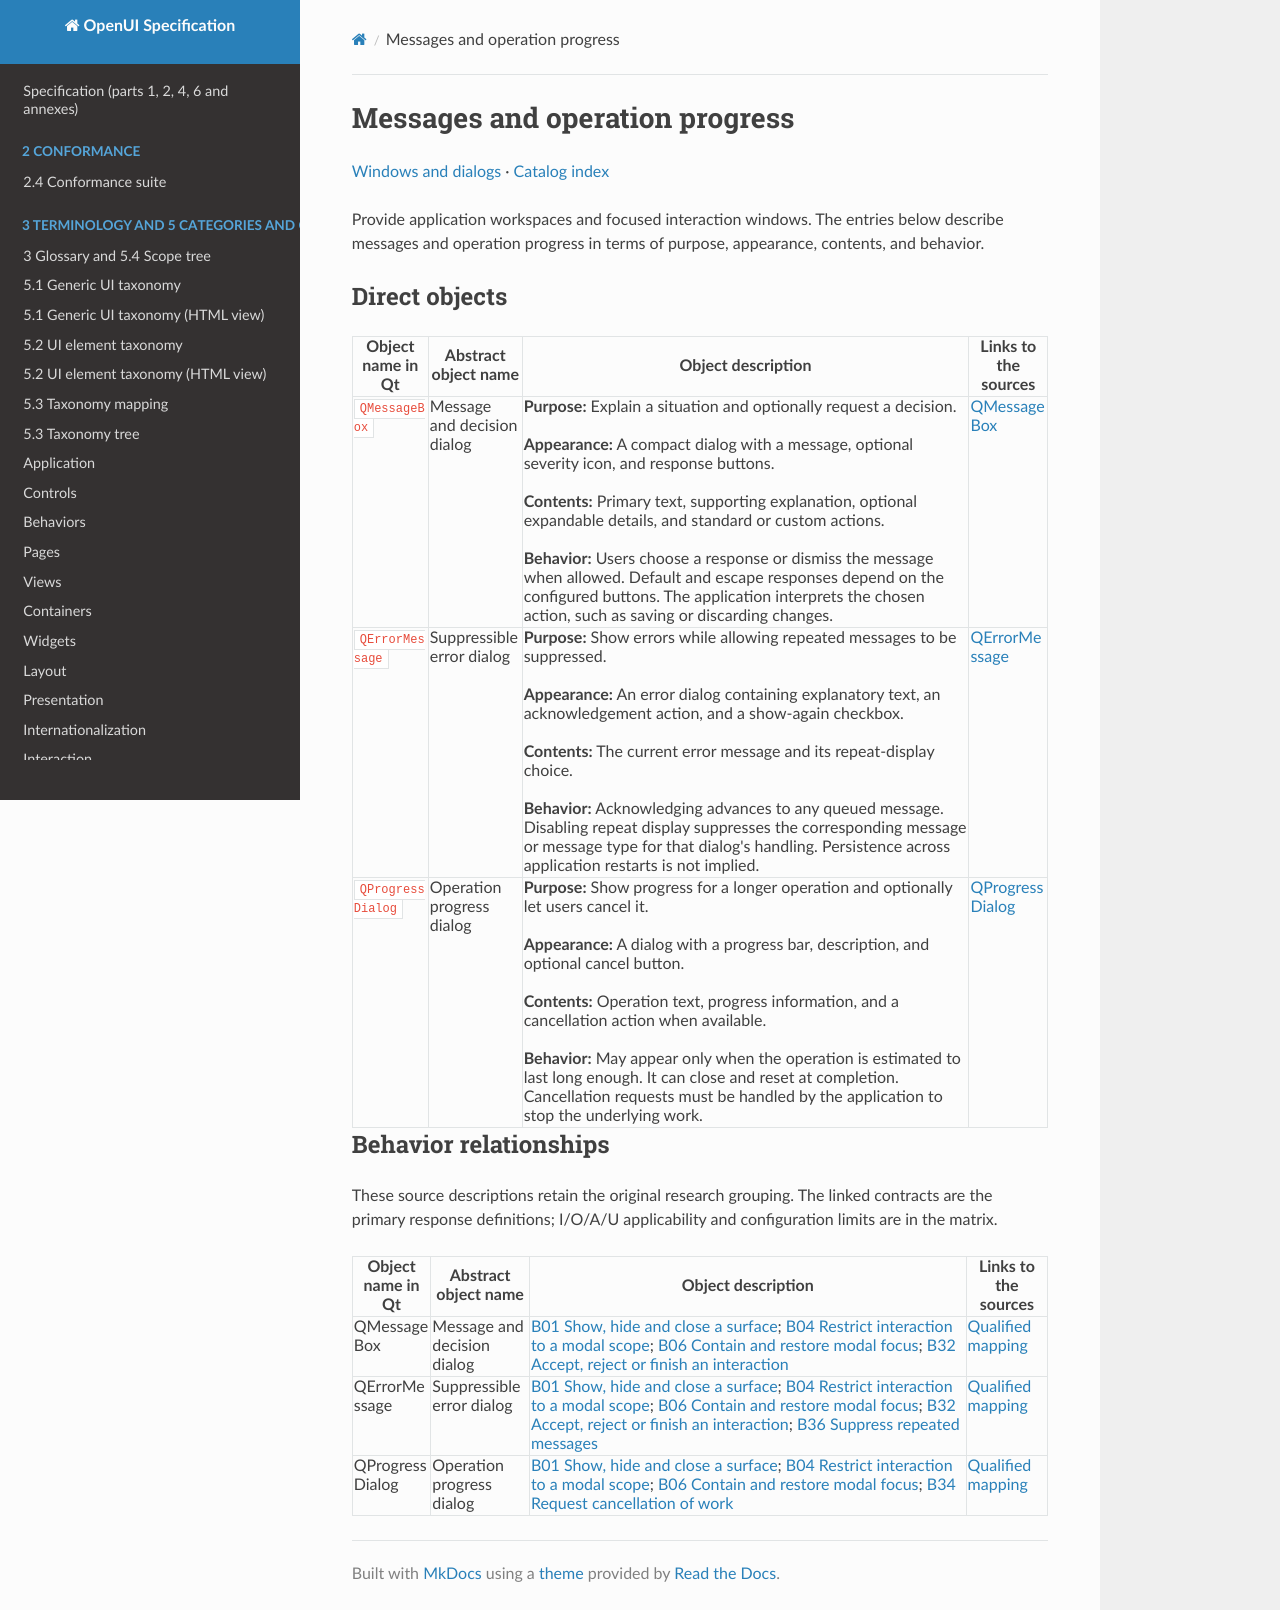

repository: shlomoa/openui-spec · page: survey/qt/categories/windows-and-dialogs/messages-and-operation-progress/index.html · generator: mkdocs

# Messages and operation progress

[Windows and dialogs](README.md) · [Catalog index](../../README.md)

Provide application workspaces and focused interaction windows. The entries below describe messages and operation progress in terms of purpose, appearance, contents, and behavior.

## Direct objects

| Object name in Qt | Abstract object name | Object description | Links to the sources |
|---|---|---|---|
| <a id="qmessagebox"></a> `QMessageBox` | Message and decision dialog | **Purpose:** Explain a situation and optionally request a decision.<br><br>**Appearance:** A compact dialog with a message, optional severity icon, and response buttons.<br><br>**Contents:** Primary text, supporting explanation, optional expandable details, and standard or custom actions.<br><br>**Behavior:** Users choose a response or dismiss the message when allowed. Default and escape responses depend on the configured buttons. The application interprets the chosen action, such as saving or discarding changes. | [QMessageBox](https://doc.qt.io/qt-6/qmessagebox.html) |
| <a id="qerrormessage"></a> `QErrorMessage` | Suppressible error dialog | **Purpose:** Show errors while allowing repeated messages to be suppressed.<br><br>**Appearance:** An error dialog containing explanatory text, an acknowledgement action, and a show-again checkbox.<br><br>**Contents:** The current error message and its repeat-display choice.<br><br>**Behavior:** Acknowledging advances to any queued message. Disabling repeat display suppresses the corresponding message or message type for that dialog's handling. Persistence across application restarts is not implied. | [QErrorMessage](https://doc.qt.io/qt-6/qerrormessage.html) |
| <a id="qprogressdialog"></a> `QProgressDialog` | Operation progress dialog | **Purpose:** Show progress for a longer operation and optionally let users cancel it.<br><br>**Appearance:** A dialog with a progress bar, description, and optional cancel button.<br><br>**Contents:** Operation text, progress information, and a cancellation action when available.<br><br>**Behavior:** May appear only when the operation is estimated to last long enough. It can close and reset at completion. Cancellation requests must be handled by the application to stop the underlying work. | [QProgressDialog](https://doc.qt.io/qt-6/qprogressdialog.html) |

## Behavior relationships

These source descriptions retain the original research grouping. The linked contracts are the primary response definitions; I/O/A/U applicability and configuration limits are in the matrix.

| Object name in Qt | Abstract object name | Object description | Links to the sources |
|---|---|---|---|
| QMessageBox | Message and decision dialog | [B01 Show, hide and close a surface](../../behaviors/presence/disclosure.md#b01); [B04 Restrict interaction to a modal scope](../../behaviors/governance/modality.md#b04); [B06 Contain and restore modal focus](../../behaviors/governance/focus.md#b06); [B32 Accept, reject or finish an interaction](../../behaviors/commands/workflow.md#b32) | [Qualified mapping](../../COMPONENT_BEHAVIOR_MATRIX.md#matrix-qmessagebox) |
| QErrorMessage | Suppressible error dialog | [B01 Show, hide and close a surface](../../behaviors/presence/disclosure.md#b01); [B04 Restrict interaction to a modal scope](../../behaviors/governance/modality.md#b04); [B06 Contain and restore modal focus](../../behaviors/governance/focus.md#b06); [B32 Accept, reject or finish an interaction](../../behaviors/commands/workflow.md#b32); [B36 Suppress repeated messages](../../behaviors/feedback/suppression.md#b36) | [Qualified mapping](../../COMPONENT_BEHAVIOR_MATRIX.md#matrix-qerrormessage) |
| QProgressDialog | Operation progress dialog | [B01 Show, hide and close a surface](../../behaviors/presence/disclosure.md#b01); [B04 Restrict interaction to a modal scope](../../behaviors/governance/modality.md#b04); [B06 Contain and restore modal focus](../../behaviors/governance/focus.md#b06); [B34 Request cancellation of work](../../behaviors/commands/workflow.md#b34) | [Qualified mapping](../../COMPONENT_BEHAVIOR_MATRIX.md#matrix-qprogressdialog) |
